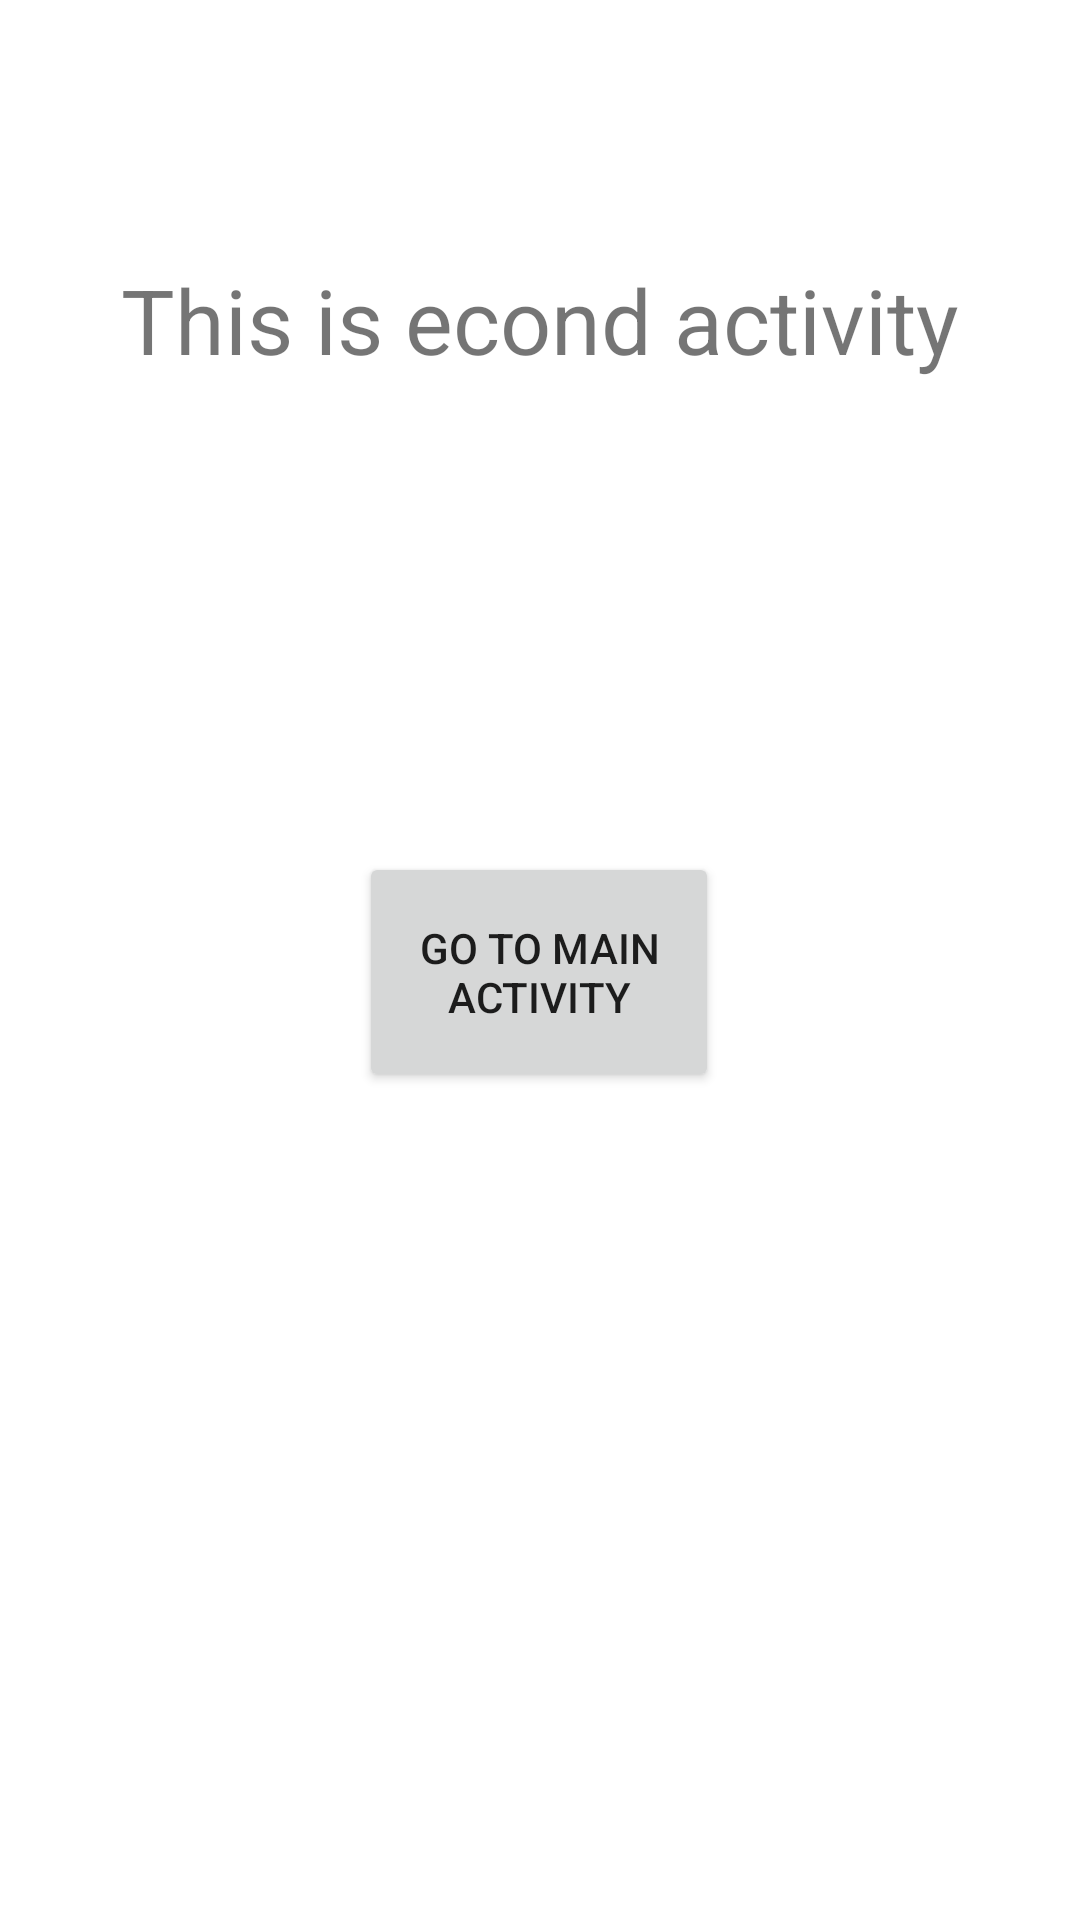

Reconstruct the res/layout file that produces this screen, plus the resources it refers to.
<!-- AndroidManifest.xml: application theme Theme.Mbacksoundrecorder1 -->
<!-- res/layout/activity_second.xml -->
<?xml version="1.0" encoding="utf-8"?>
<androidx.constraintlayout.widget.ConstraintLayout xmlns:android="http://schemas.android.com/apk/res/android"
    xmlns:app="http://schemas.android.com/apk/res-auto"
    xmlns:tools="http://schemas.android.com/tools"
    android:layout_width="match_parent"
    android:layout_height="match_parent">

    <TextView
        android:id="@+id/textView2"
        android:layout_width="wrap_content"
        android:layout_height="wrap_content"
        android:text="This is econd activity"
        android:textSize="30dp"
        app:layout_constraintBottom_toBottomOf="parent"
        app:layout_constraintEnd_toEndOf="parent"
        app:layout_constraintStart_toStartOf="parent"
        app:layout_constraintTop_toTopOf="parent"
        app:layout_constraintVertical_bias="0.144" />

    <Button
        android:id="@+id/btn_2"
        android:layout_width="120dp"
        android:layout_height="80dp"
        android:text="go to main activity"
        app:layout_constraintBottom_toBottomOf="parent"
        app:layout_constraintEnd_toEndOf="parent"
        app:layout_constraintHorizontal_bias="0.498"
        app:layout_constraintStart_toStartOf="parent"
        app:layout_constraintTop_toBottomOf="@+id/textView2"
        app:layout_constraintVertical_bias="0.363"></Button>


</androidx.constraintlayout.widget.ConstraintLayout>
<!-- resources referenced by this layout -->
<resources>
  <style name="Theme.Mbacksoundrecorder1" parent="Theme.MaterialComponents.DayNight.DarkActionBar">
          
          <item name="colorPrimary">@color/purple_500</item>
          <item name="colorPrimaryVariant">@color/purple_700</item>
          <item name="colorOnPrimary">@color/white</item>
          
          <item name="colorSecondary">@color/teal_200</item>
          <item name="colorSecondaryVariant">@color/teal_700</item>
          <item name="colorOnSecondary">@color/black</item>
          
          <item name="android:statusBarColor">?attr/colorPrimaryVariant</item>
          
      </style>
  <!-- not gathered from this repository: default colours our renderer supplied (Android Studio template values) -->
  <color name="purple_500">#FF6200EE</color>
  <color name="purple_700">#FF3700B3</color>
  <color name="teal_200">#FF03DAC5</color>
  <color name="teal_700">#FF018786</color>
  <color name="black">#FF000000</color>
  <color name="white">#FFFFFFFF</color>
</resources>
